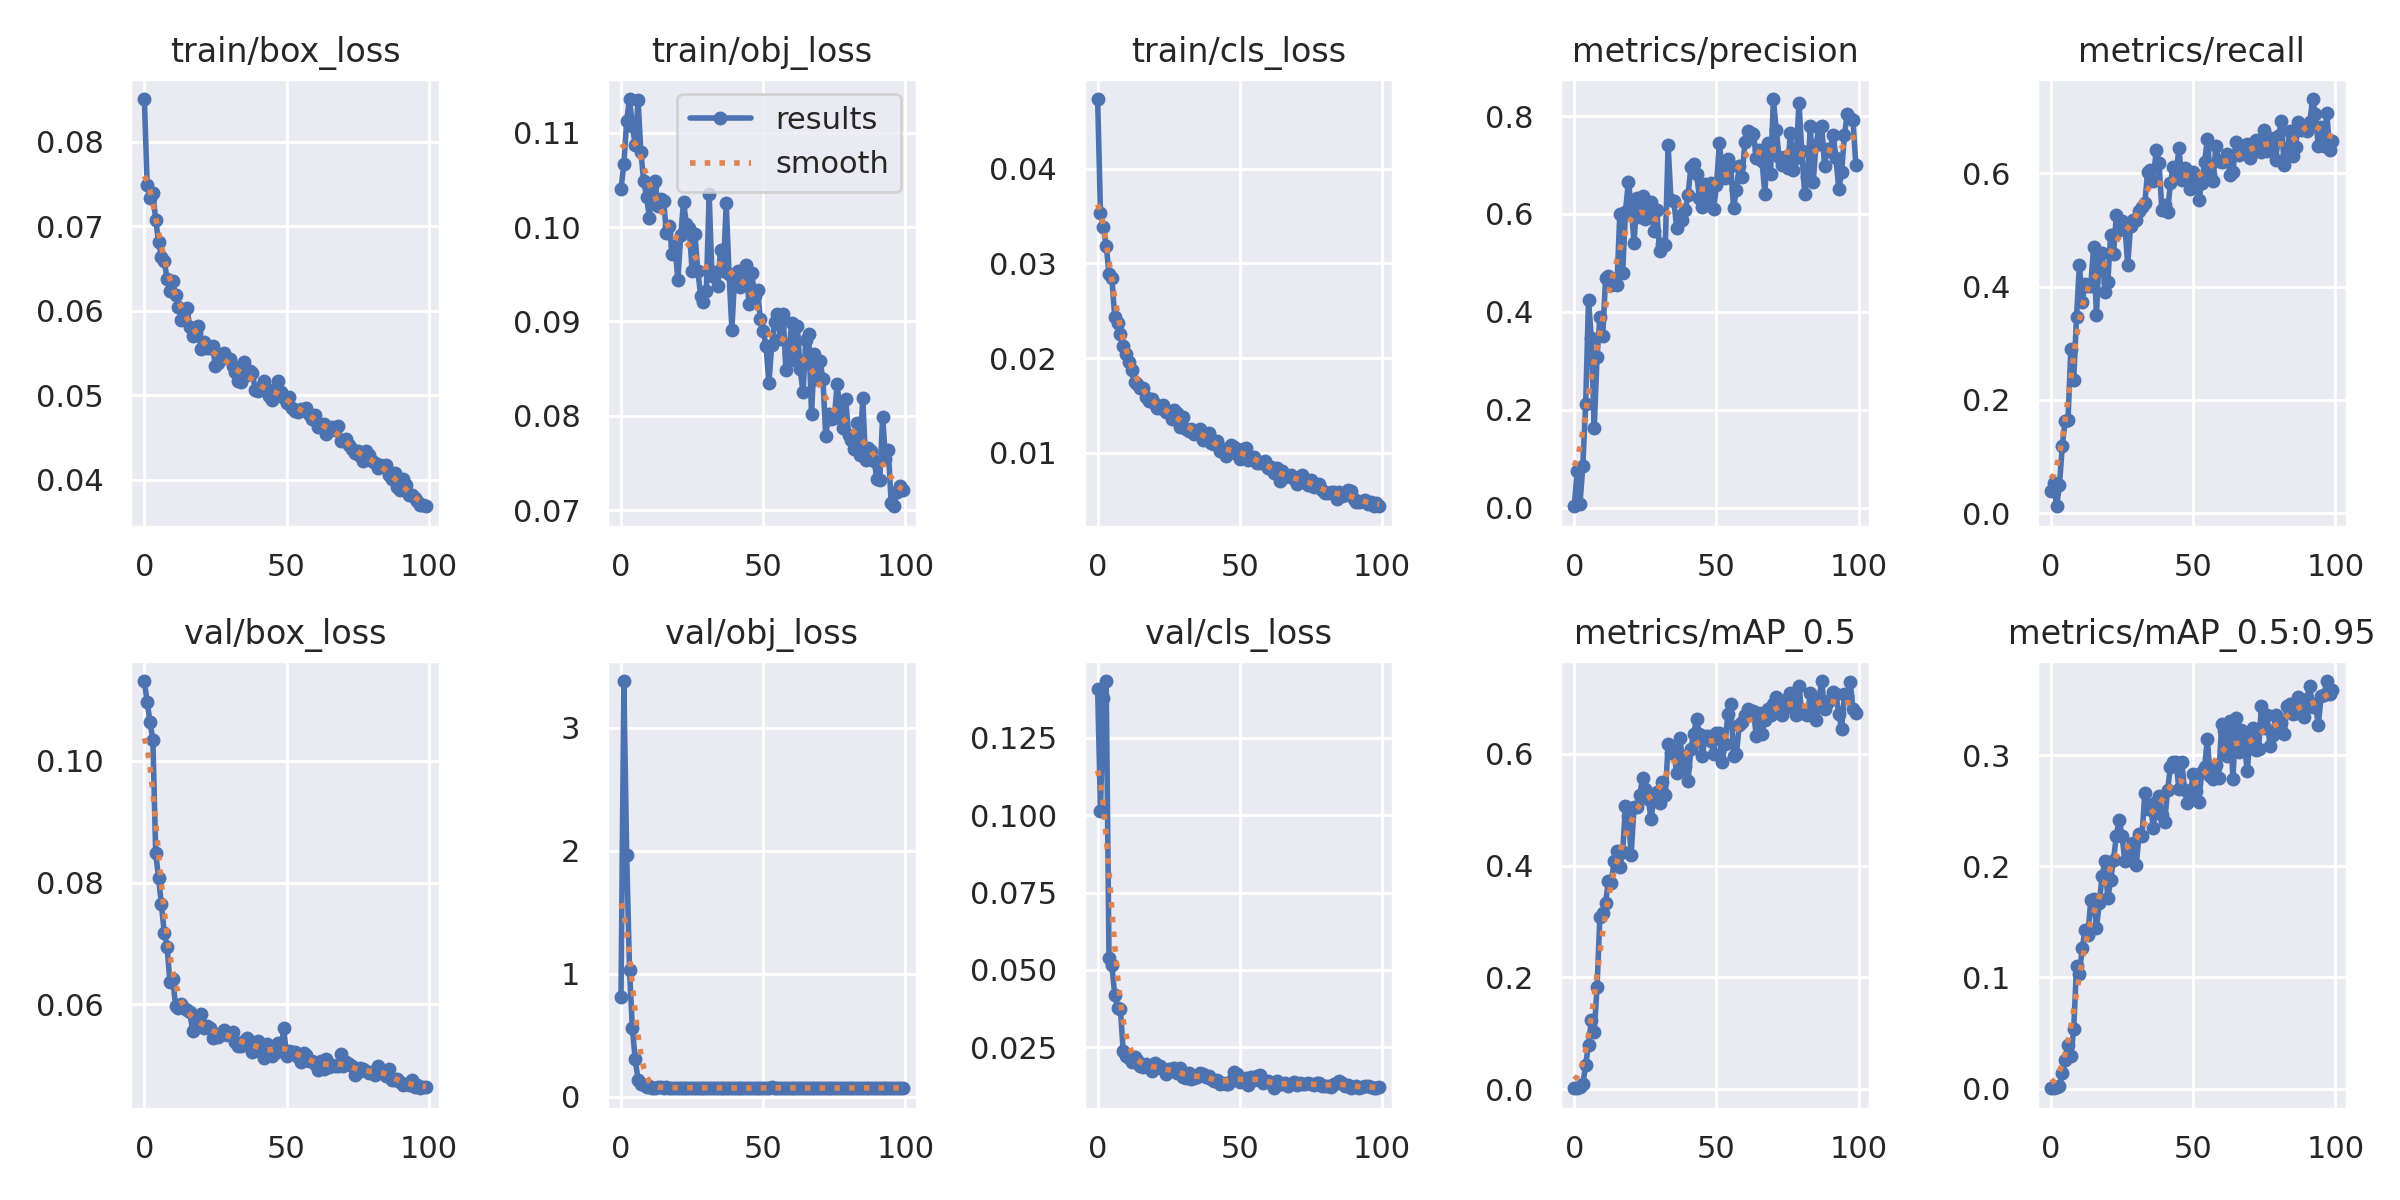

Values plotted in this chart, from the file beside it:
epoch, train/box_loss, train/obj_loss, train/cls_loss, metrics/precision, metrics/recall, metrics/mAP_0.5, metrics/mAP_0.5:0.95, val/box_loss, val/obj_loss, val/cls_loss, x/lr0, x/lr1, x/lr2
0, 0.08507, 0.104, 0.04735, 0.002812, 0.03993, 0.001829, 0.0006431, 0.1131, 0.8129, 0.1408, 0.0748, 0.0028, 0.0028
1, 0.07488, 0.1067, 0.03527, 0.07483, 0.0538, 0.002035, 0.0003779, 0.1096, 3.378, 0.1015, 0.04864, 0.005644, 0.005644
2, 0.07335, 0.1113, 0.03386, 0.006872, 0.0127, 0.003595, 0.001162, 0.1064, 1.963, 0.1379, 0.02243, 0.00843, 0.00843
3, 0.07394, 0.1135, 0.03188, 0.08523, 0.04992, 0.008712, 0.00217, 0.1034, 1.027, 0.1434, 0.009703, 0.009703, 0.009703
4, 0.07073, 0.1107, 0.02891, 0.2125, 0.1196, 0.04413, 0.01376, 0.0848, 0.5577, 0.05389, 0.009703, 0.009703, 0.009703
5, 0.06818, 0.1087, 0.0285, 0.4237, 0.1636, 0.07959, 0.02552, 0.08081, 0.3035, 0.05144, 0.009604, 0.009604, 0.009604
6, 0.06638, 0.1134, 0.02435, 0.3457, 0.1642, 0.1241, 0.0396, 0.07643, 0.1354, 0.04195, 0.009505, 0.009505, 0.009505
7, 0.06592, 0.1079, 0.02375, 0.1624, 0.2905, 0.1017, 0.02905, 0.0718, 0.09849, 0.0378, 0.009406, 0.009406, 0.009406
8, 0.06375, 0.1048, 0.02258, 0.3077, 0.2359, 0.182, 0.05356, 0.06947, 0.09061, 0.03723, 0.009307, 0.009307, 0.009307
9, 0.06237, 0.1032, 0.02128, 0.3888, 0.3466, 0.3089, 0.1101, 0.06364, 0.08071, 0.02365, 0.009208, 0.009208, 0.009208
10, 0.06348, 0.101, 0.02048, 0.3509, 0.4383, 0.3159, 0.1029, 0.06414, 0.08498, 0.02222, 0.009109, 0.009109, 0.009109
11, 0.06185, 0.1043, 0.01957, 0.4683, 0.3728, 0.3338, 0.1265, 0.05971, 0.0717, 0.02142, 0.00901, 0.00901, 0.00901
12, 0.06045, 0.1048, 0.01872, 0.4741, 0.4053, 0.3733, 0.1428, 0.05946, 0.07288, 0.02032, 0.008911, 0.008911, 0.008911
13, 0.05887, 0.1022, 0.01743, 0.4547, 0.4014, 0.3695, 0.1381, 0.06005, 0.07625, 0.02195, 0.008812, 0.008812, 0.008812
14, 0.05986, 0.103, 0.01724, 0.4679, 0.4013, 0.4075, 0.1693, 0.05944, 0.07422, 0.02087, 0.008713, 0.008713, 0.008713
15, 0.06028, 0.1028, 0.01688, 0.4548, 0.47, 0.4265, 0.1705, 0.05906, 0.0733, 0.01905, 0.008614, 0.008614, 0.008614
16, 0.05807, 0.09932, 0.01688, 0.5996, 0.3501, 0.3971, 0.1441, 0.05874, 0.07429, 0.01875, 0.008515, 0.008515, 0.008515
17, 0.05701, 0.1001, 0.01587, 0.4803, 0.4576, 0.4235, 0.1666, 0.05558, 0.07095, 0.01952, 0.008416, 0.008416, 0.008416
18, 0.05742, 0.09712, 0.0155, 0.6047, 0.4591, 0.5059, 0.1916, 0.05737, 0.07124, 0.019, 0.008317, 0.008317, 0.008317
19, 0.05815, 0.09794, 0.01571, 0.6662, 0.3906, 0.4891, 0.2048, 0.05714, 0.07157, 0.01717, 0.008218, 0.008218, 0.008218
20, 0.05544, 0.09437, 0.0152, 0.6195, 0.4082, 0.4197, 0.171, 0.05847, 0.07309, 0.01984, 0.008119, 0.008119, 0.008119
21, 0.05635, 0.09913, 0.01476, 0.5406, 0.4906, 0.505, 0.1877, 0.05621, 0.07197, 0.01866, 0.00802, 0.00802, 0.00802
22, 0.05559, 0.1027, 0.01472, 0.6327, 0.4567, 0.5053, 0.2057, 0.05651, 0.07135, 0.01894, 0.007921, 0.007921, 0.007921
23, 0.05566, 0.1003, 0.01502, 0.5942, 0.5268, 0.5256, 0.2275, 0.05613, 0.07091, 0.01787, 0.007822, 0.007822, 0.007822
24, 0.05581, 0.09989, 0.01437, 0.6374, 0.5004, 0.5568, 0.2417, 0.05443, 0.07062, 0.01623, 0.007723, 0.007723, 0.007723
25, 0.05348, 0.09537, 0.01432, 0.5902, 0.516, 0.5375, 0.2271, 0.05518, 0.07333, 0.01804, 0.007624, 0.007624, 0.007624
26, 0.05381, 0.09921, 0.01359, 0.6086, 0.5086, 0.5193, 0.2046, 0.05463, 0.07192, 0.01807, 0.007525, 0.007525, 0.007525
27, 0.05462, 0.09539, 0.01456, 0.625, 0.4374, 0.4826, 0.2124, 0.05524, 0.07317, 0.01817, 0.007426, 0.007426, 0.007426
28, 0.05498, 0.09274, 0.01416, 0.5651, 0.5069, 0.5222, 0.2074, 0.05583, 0.0696, 0.0168, 0.007327, 0.007327, 0.007327
29, 0.05447, 0.09203, 0.01273, 0.6071, 0.5171, 0.5316, 0.2205, 0.05495, 0.07197, 0.01821, 0.007228, 0.007228, 0.007228
30, 0.05427, 0.09327, 0.01382, 0.5253, 0.5176, 0.5122, 0.2012, 0.05521, 0.07008, 0.01528, 0.007129, 0.007129, 0.007129
31, 0.05341, 0.1035, 0.01253, 0.5395, 0.5333, 0.5496, 0.2287, 0.05555, 0.0706, 0.01506, 0.00703, 0.00703, 0.00703
32, 0.05272, 0.09476, 0.01234, 0.5373, 0.5405, 0.5267, 0.2268, 0.05392, 0.07125, 0.01678, 0.006931, 0.006931, 0.006931
33, 0.05165, 0.09528, 0.01257, 0.7407, 0.5465, 0.6171, 0.2657, 0.05313, 0.06895, 0.0147, 0.006832, 0.006832, 0.006832
34, 0.05162, 0.09378, 0.01204, 0.6279, 0.6025, 0.6011, 0.2518, 0.05324, 0.06887, 0.01492, 0.006733, 0.006733, 0.006733
35, 0.05396, 0.09754, 0.01217, 0.6275, 0.6058, 0.606, 0.2548, 0.05394, 0.06953, 0.01528, 0.006634, 0.006634, 0.006634
36, 0.05246, 0.09536, 0.01256, 0.5706, 0.5856, 0.5649, 0.2344, 0.05448, 0.07276, 0.01655, 0.006535, 0.006535, 0.006535
37, 0.05287, 0.1025, 0.01139, 0.5952, 0.6407, 0.6287, 0.2573, 0.05399, 0.06851, 0.01625, 0.006436, 0.006436, 0.006436
38, 0.05259, 0.09501, 0.01181, 0.5882, 0.6185, 0.5956, 0.2634, 0.05226, 0.07035, 0.01542, 0.006337, 0.006337, 0.006337
39, 0.05065, 0.08914, 0.01213, 0.6077, 0.5345, 0.5779, 0.2456, 0.05374, 0.0711, 0.01575, 0.006238, 0.006238, 0.006238
40, 0.05046, 0.09506, 0.01099, 0.6389, 0.5432, 0.5513, 0.2398, 0.054, 0.07048, 0.01463, 0.006139, 0.006139, 0.006139
41, 0.05103, 0.09533, 0.0109, 0.6954, 0.5306, 0.6088, 0.2684, 0.05218, 0.06857, 0.01414, 0.00604, 0.00604, 0.00604
42, 0.05174, 0.09369, 0.01123, 0.7012, 0.5817, 0.6359, 0.289, 0.05121, 0.06993, 0.01454, 0.005941, 0.005941, 0.005941
43, 0.05066, 0.09489, 0.01024, 0.6827, 0.6108, 0.6622, 0.2934, 0.05357, 0.06957, 0.01315, 0.005842, 0.005842, 0.005842
44, 0.04986, 0.09594, 0.01037, 0.6321, 0.5989, 0.6352, 0.2935, 0.052, 0.0679, 0.01346, 0.005743, 0.005743, 0.005743
45, 0.04946, 0.09187, 0.009647, 0.6146, 0.6437, 0.5956, 0.2694, 0.0516, 0.06885, 0.01324, 0.005644, 0.005644, 0.005644
46, 0.05075, 0.09509, 0.01012, 0.6612, 0.5886, 0.6314, 0.2937, 0.05197, 0.06976, 0.01321, 0.005545, 0.005545, 0.005545
47, 0.05174, 0.09269, 0.01089, 0.6179, 0.6097, 0.631, 0.2681, 0.05371, 0.06745, 0.01406, 0.005446, 0.005446, 0.005446
48, 0.05033, 0.09329, 0.01066, 0.6643, 0.5881, 0.6222, 0.2568, 0.05235, 0.07198, 0.01712, 0.005347, 0.005347, 0.005347
49, 0.04969, 0.09026, 0.009913, 0.6093, 0.5726, 0.5997, 0.2646, 0.0562, 0.06734, 0.01621, 0.005248, 0.005248, 0.005248
50, 0.04904, 0.08901, 0.009392, 0.6586, 0.6021, 0.6375, 0.2829, 0.05155, 0.06949, 0.01381, 0.005149, 0.005149, 0.005149
51, 0.04981, 0.08745, 0.01038, 0.7449, 0.5954, 0.638, 0.2673, 0.05242, 0.07099, 0.01403, 0.00505, 0.00505, 0.00505
52, 0.04847, 0.08347, 0.01047, 0.6905, 0.5526, 0.5851, 0.2582, 0.05213, 0.06948, 0.01494, 0.004951, 0.004951, 0.004951
53, 0.0482, 0.08747, 0.009291, 0.6729, 0.5828, 0.6171, 0.2846, 0.05223, 0.07358, 0.01291, 0.004852, 0.004852, 0.004852
54, 0.04798, 0.08991, 0.009467, 0.7125, 0.6186, 0.6713, 0.289, 0.05144, 0.06934, 0.01549, 0.004753, 0.004753, 0.004753
55, 0.04833, 0.09082, 0.009558, 0.6976, 0.6602, 0.6885, 0.3141, 0.05064, 0.06961, 0.01439, 0.004654, 0.004654, 0.004654
56, 0.04829, 0.08819, 0.008966, 0.6117, 0.5977, 0.5963, 0.2808, 0.05206, 0.07016, 0.01568, 0.004555, 0.004555, 0.004555
57, 0.04856, 0.09079, 0.008977, 0.6494, 0.5859, 0.5995, 0.2785, 0.05167, 0.07326, 0.01615, 0.004456, 0.004456, 0.004456
58, 0.04782, 0.08486, 0.009058, 0.6981, 0.6479, 0.6517, 0.2911, 0.05075, 0.0713, 0.01335, 0.004357, 0.004357, 0.004357
59, 0.04719, 0.08659, 0.009128, 0.6764, 0.6209, 0.656, 0.2791, 0.05081, 0.07056, 0.014, 0.004258, 0.004258, 0.004258
... 40 more rows
